Image classification data set "augcxr-dataset" (jorgeruuiz/B1---Artificial-Intelligence on GitHub). Class labels (2): normal, pneumonia.

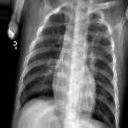
Label: pneumonia

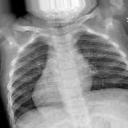
Label: normal

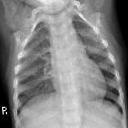
Label: normal

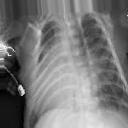
Label: pneumonia

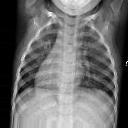
Label: normal

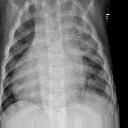
Label: pneumonia
